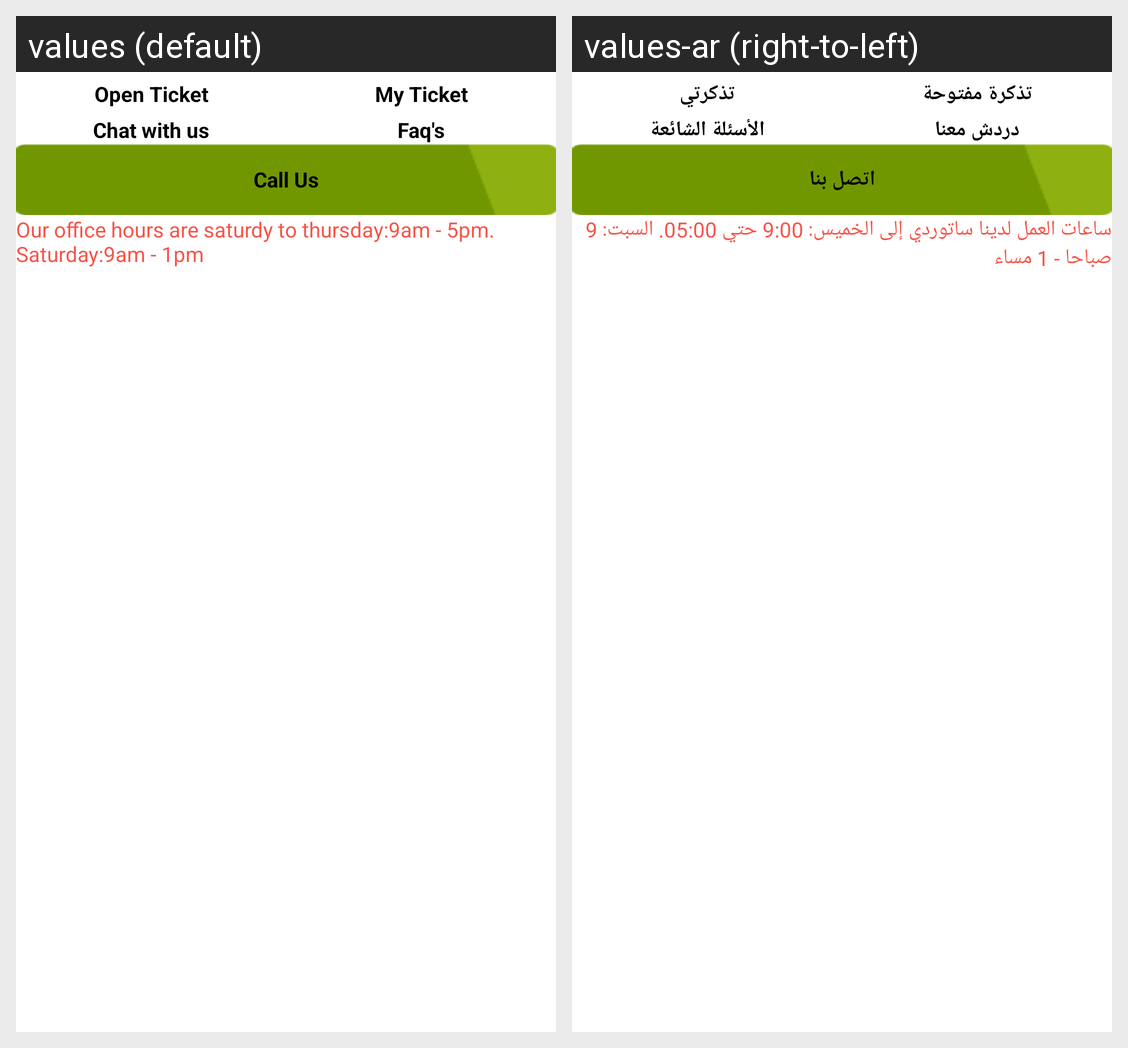

For this localized Android screen grid, give each drawn string resource with its value in every locale shown.
Android screen res/layout/activity_support.xml rendered under 2 locales, left to right: values (default), values-ar (right-to-left). Device: Nexus 5 (rendered at 1080×1920; each locale shown at half size, 540×960, under a caption strip naming it); theme AppTheme.
Strings drawn on this screen, with the default value and each locale's value (text and hints the layout hard-codes, and strings that could not be matched under every locale, appear in the picture but are not listed):

open_ticket
  values: Open Ticket
  values-ar: تذكرة مفتوحة

my_ticket
  values: My Ticket
  values-ar: تذكرتي

chat_with_us
  values: Chat with us
  values-ar: دردش معنا

faq_s
  values: Faq's
  values-ar: الأسئلة الشائعة

call_us
  values: Call Us
  values-ar: اتصل بنا

support_timeout
  values: Our office hours are saturdy to thursday:9am - 5pm. Saturday:9am - 1pm
  values-ar: ساعات العمل لدينا ساتوردي إلى الخميس: 9:00 حتي 05:00. السبت: 9 صباحا - 1 مساء
